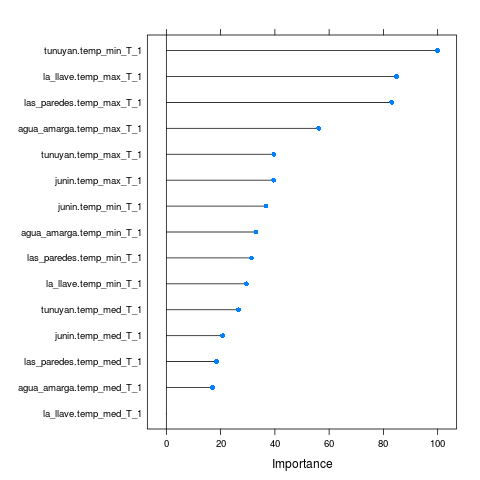

The data file committed next to this chart (first rows):
, Overall
junin.temp_max_T_1, 39.56
junin.temp_med_T_1, 20.71
junin.temp_min_T_1, 36.68
tunuyan.temp_max_T_1, 39.6
tunuyan.temp_med_T_1, 26.6
tunuyan.temp_min_T_1, 100
agua_amarga.temp_max_T_1, 56.17
agua_amarga.temp_med_T_1, 17.04
agua_amarga.temp_min_T_1, 33.11
las_paredes.temp_max_T_1, 83.06
las_paredes.temp_med_T_1, 18.53
las_paredes.temp_min_T_1, 31.41
la_llave.temp_max_T_1, 84.78
la_llave.temp_med_T_1, 0
la_llave.temp_min_T_1, 29.53
